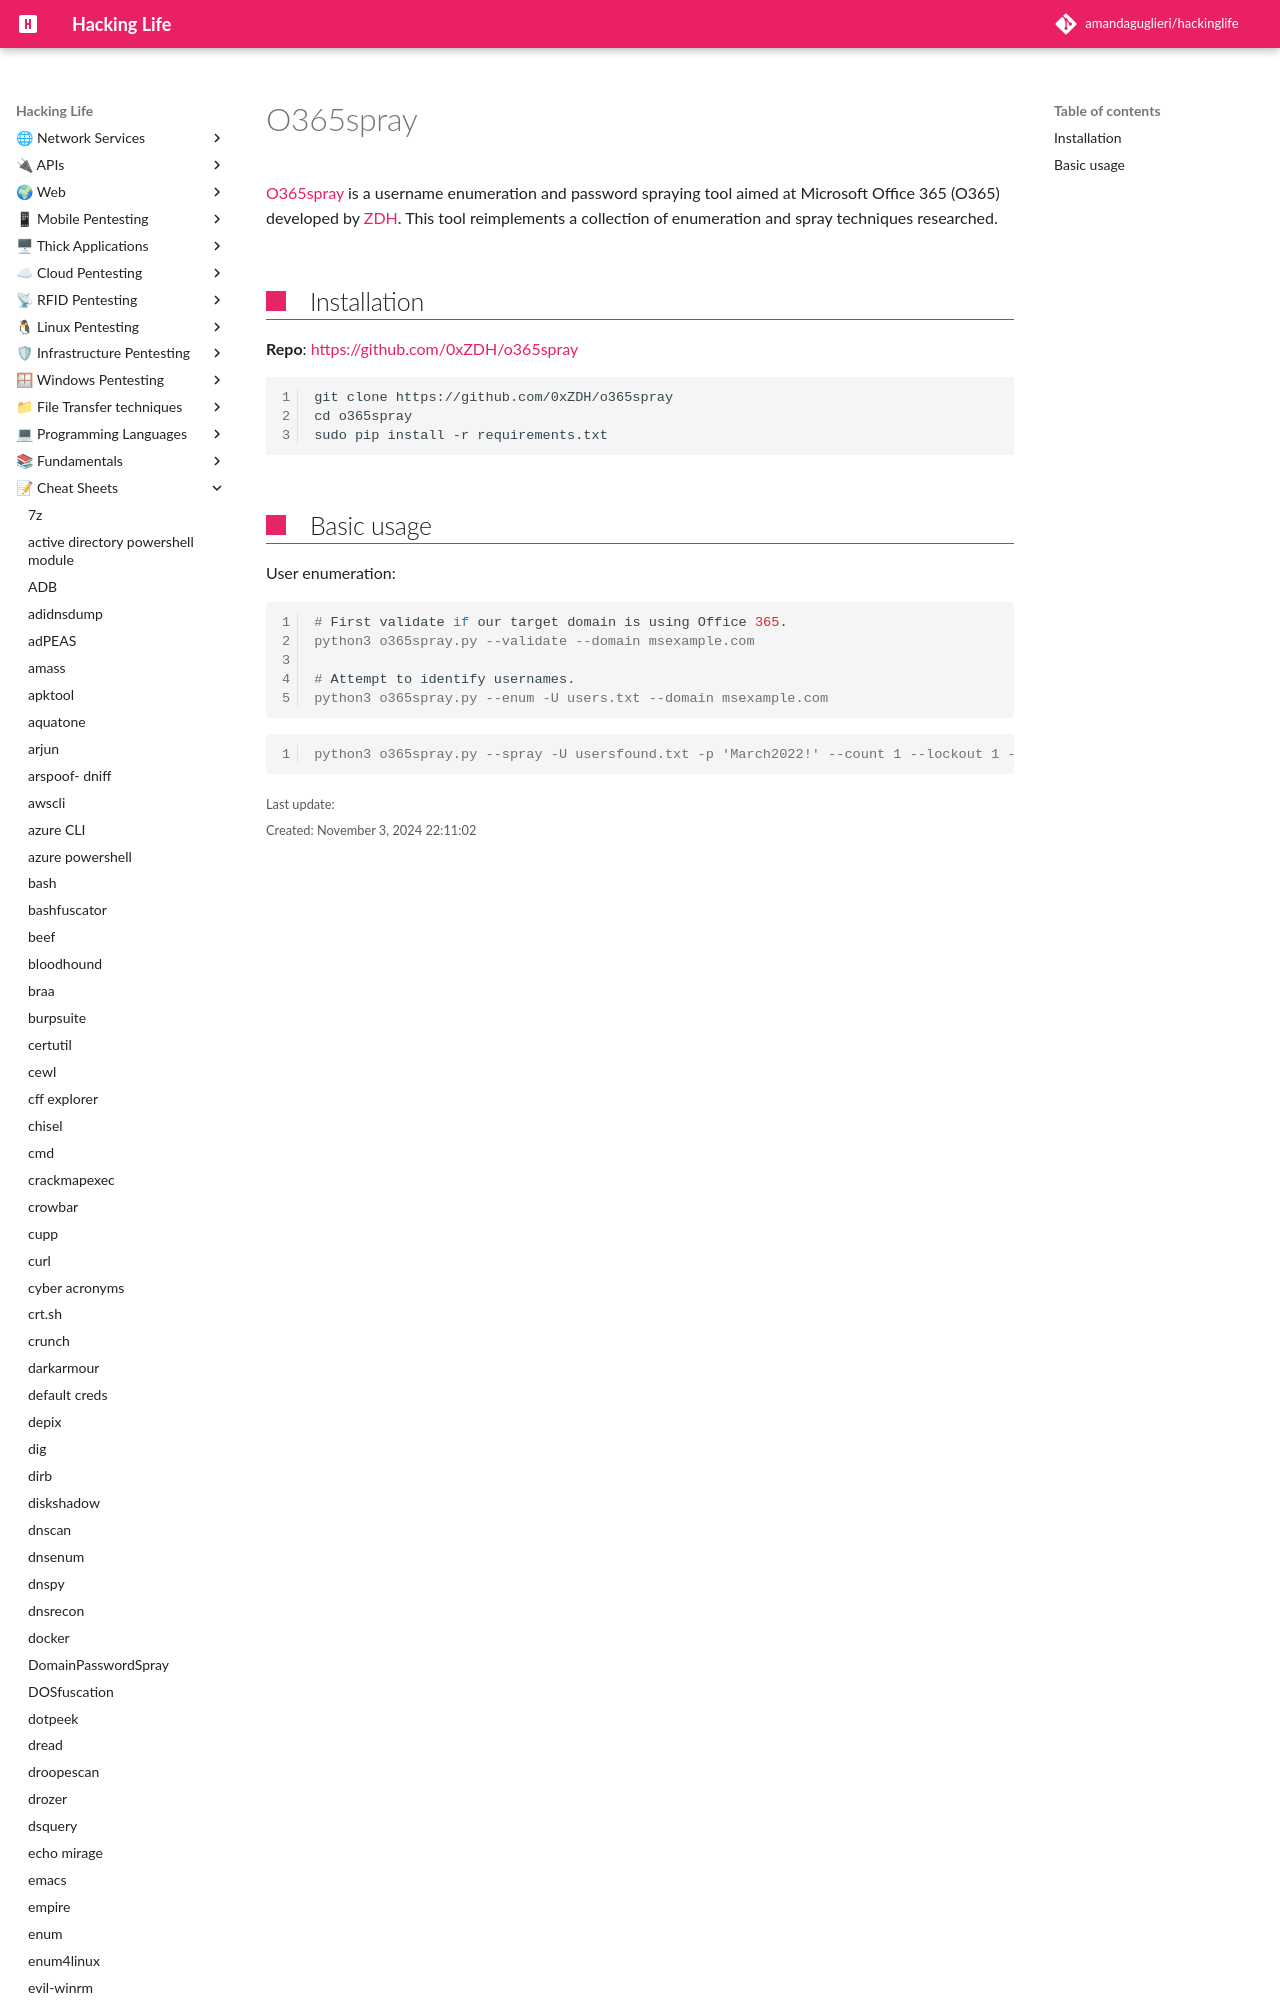

repository: amandaguglieri/hackinglife · page: o365spray/index.html · generator: mkdocs

---
title: o365spray
author: amandaguglieri
TableOfContents: true
draft: false
tags:
  - pentesting
  - enumeration
  - tools
  - msoffice
  - SMTP
---
# O365spray


[O365spray](https://github.com/0xZDH/o365spray) is a username enumeration and password spraying tool aimed at Microsoft O
